Image classification data set "object_crops_split_3" (n21twn/Vision_Eindopdracht on GitHub). Class labels (13): ace, eight, five, four, jack, king, nine, queen, seven, six, ten, three, two.

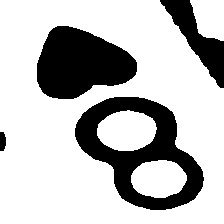
Label: eight

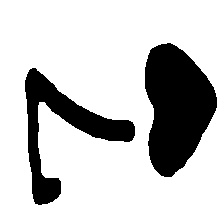
Label: seven

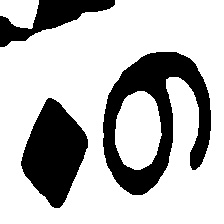
Label: six

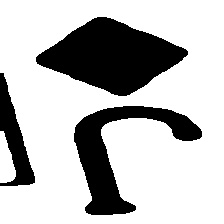
Label: jack

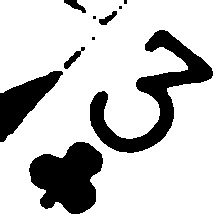
Label: three

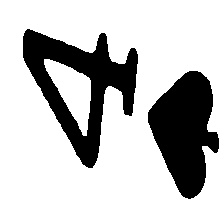
Label: four
